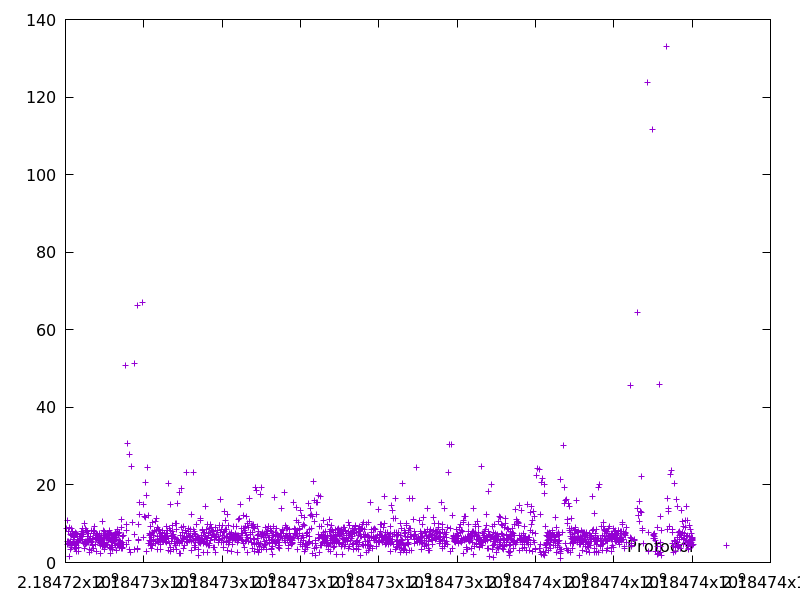

Source data for this figure (header and first rows):
2184724035.972137, 8.738707999999999
2184724042, 5.537
2184724048, 4.76
2184724059, 10.77
2184724069, 8.055
2184724075, 5.4
2184724082, 4.859
2184724092, 8.988
2184724100, 5.12
2184724108, 4.808
2184724109, 1.574
2184724115, 5.325
2184724122, 5.539
2184724125, 3.367
2184724133, 7.144
2184724138, 5.016
2184724143, 4.432
2184724150, 7.064
2184724154, 3.934
2184724163, 8.834
2184724171, 7.567
2184724180, 8.019
2184724189, 4.842
2184724195, 5.903
2184724202, 6.945
2184724207, 5.31
2184724213, 5.89
2184724220, 6.433
2184724227, 6.647
2184724236, 5.011
2184724241, 3.796
2184724249, 3.585
2184724259, 7.716
2184724267, 4.657
2184724271, 4.33
2184724279, 7.511
2184724284, 3.62
2184724289, 5.182
2184724292, 2.937
2184724299, 6.672
2184724309, 5.513
2184724316, 7.303
2184724320, 3.871
2184724327, 5.698
2184724331, 2.755
2184724338, 5.486
2184724345, 5.281
2184724352, 6.759
2184724360, 5.717
2184724366, 6.021
2184724372, 6.703
2184724386, 6.73
2184724399, 8.014
2184724407, 7.415
2184724414, 6.759
2184724425, 6.072
2184724433, 6.604
2184724442, 8.866
2184724451, 5.021
2184724463, 7.318
2184724471, 7.67
... 1,765 more rows
